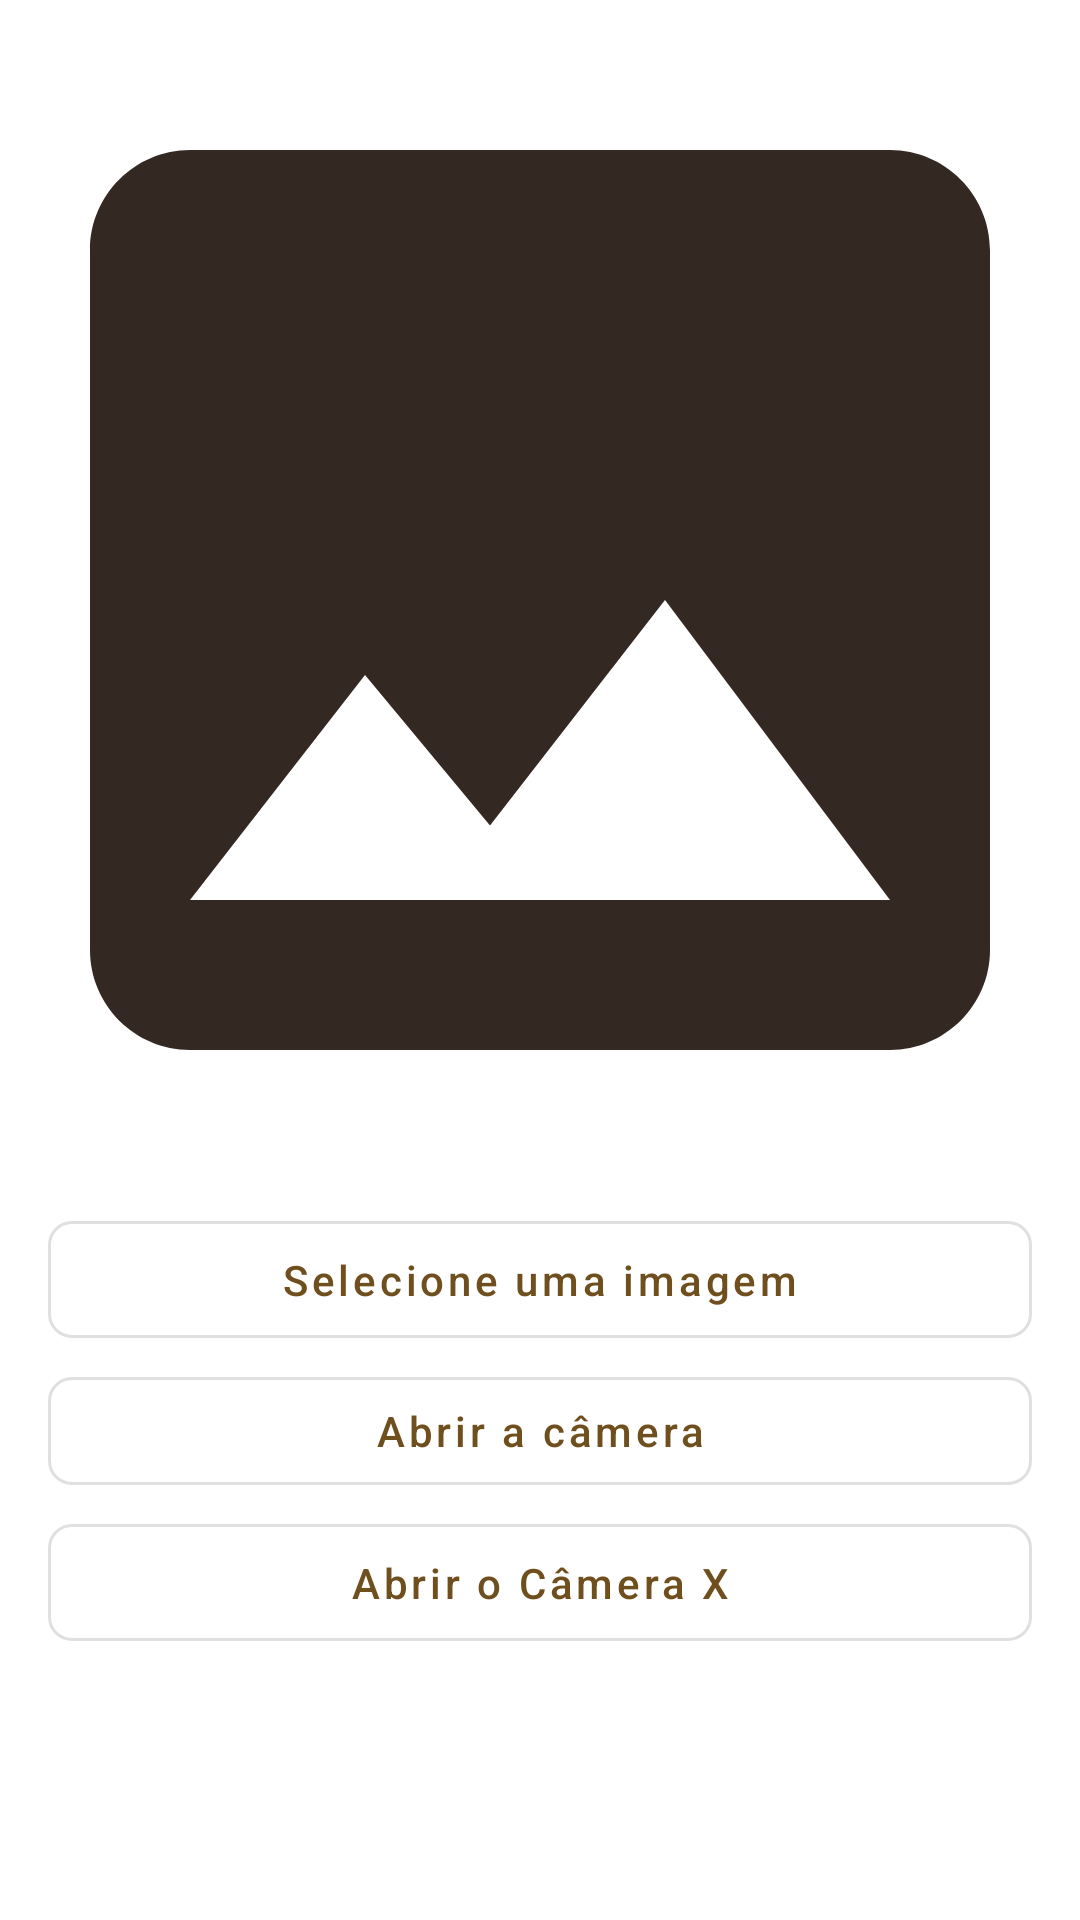

This screen was rendered from an Android layout file. Write that file and the resources it references.
<!-- AndroidManifest.xml: application theme Theme.AppCamera -->
<!-- res/layout/activity_main.xml -->
<?xml version="1.0" encoding="utf-8"?>
<LinearLayout
    xmlns:android="http://schemas.android.com/apk/res/android"
    xmlns:tools="http://schemas.android.com/tools"
    android:layout_width="match_parent"
    android:layout_height="match_parent"
    tools:context=".MainActivity"
    android:orientation="vertical"
    android:layout_gravity="center_horizontal">

    <ImageView
        android:id="@+id/image_view"
        android:layout_width="match_parent"
        android:layout_height="400dp"
        android:contentDescription="@string/label_selected_image"
        android:scaleType="centerCrop"
        android:src="@drawable/ic_image" />


    <com.google.android.material.button.MaterialButton
        android:id="@+id/pick_button"
        android:layout_width="match_parent"
        android:layout_height="wrap_content"
        android:text="@string/label_image_pick_button"
        android:padding="10dp"
        android:layout_marginTop="1dp"
        android:layout_marginStart="16dp"
        android:layout_marginEnd="16dp"
        android:textAllCaps="false"
        style="@style/MyButton" />

    <com.google.android.material.button.MaterialButton
        android:id="@+id/open_camera_button"
        android:layout_width="match_parent"
        android:layout_height="wrap_content"
        android:text="@string/label_open_camera"
        android:padding="5dp"
        android:layout_marginTop="1dp"
        android:layout_marginStart="16dp"
        android:layout_marginEnd="16dp"
        android:textAllCaps="false"
        style="@style/MyButton" />

    <com.google.android.material.button.MaterialButton
        android:id="@+id/open_camerax_button"
        android:layout_width="match_parent"
        android:layout_height="wrap_content"
        android:text="Abrir o Câmera X"
        android:padding="10dp"
        android:layout_marginTop="1dp"
        android:layout_marginStart="16dp"
        android:layout_marginEnd="16dp"
        android:textAllCaps="false"
        style="@style/MyButton" />


</LinearLayout>
<!-- resources referenced by this layout -->
<resources>
  <!-- drawable ic_image (drawable) -->
  <vector android:height="24dp" android:tint="#342823"
      android:viewportHeight="24" android:viewportWidth="24"
      android:width="24dp" xmlns:android="http://schemas.android.com/apk/res/android">
      <path android:fillColor="@android:color/white" android:pathData="M21,19V5c0,-1.1 -0.9,-2 -2,-2H5c-1.1,0 -2,0.9 -2,2v14c0,1.1 0.9,2 2,2h14c1.1,0 2,-0.9 2,-2zM8.5,13.5l2.5,3.01L14.5,12l4.5,6H5l3.5,-4.5z"/>
  </vector>
  <string name="label_image_pick_button">Selecione uma imagem</string>
  <string name="label_open_camera">Abrir a câmera</string>
  <string name="label_selected_image">Imagem a ser selecionada pelo usuário</string>
  <style name="MyButton" parent="Widget.MaterialComponents.Button.OutlinedButton">
          <item name="shapeAppearanceOverlay">@style/MyShapeAppearance</item>
      </style>
  <style name="Theme.AppCamera" parent="Theme.MaterialComponents.DayNight.DarkActionBar">
          
          <item name="colorPrimary">@color/brown_500</item>
          <item name="colorPrimaryVariant">@color/brown_700</item>
          <item name="colorOnPrimary">@color/white</item>
          
          <item name="colorSecondary">@color/gold_200</item>
          <item name="colorSecondaryVariant">@color/gold_700</item>
          <item name="colorOnSecondary">@color/black</item>
          
          <item name="android:statusBarColor" tools:targetApi="l">?attr/colorPrimaryVariant</item>
          
      </style>
  <style name="MyShapeAppearance" parent="">
          <item name="cornerFamilyTopLeft">rounded</item>
          <item name="cornerFamilyBottomLeft">rounded</item>
          <item name="cornerFamilyTopRight">rounded</item>
          <item name="cornerFamilyBottomRight">rounded</item>
          <item name="cornerSize">8dp</item>
      </style>
  <color name="brown_500">#704F1E</color>
  <color name="brown_700">#342823</color>
  <color name="white">#FFFFFFFF</color>
  <color name="gold_200">#858335</color>
  <color name="gold_700">#4E4D27</color>
  <color name="black">#FF000000</color>
</resources>
